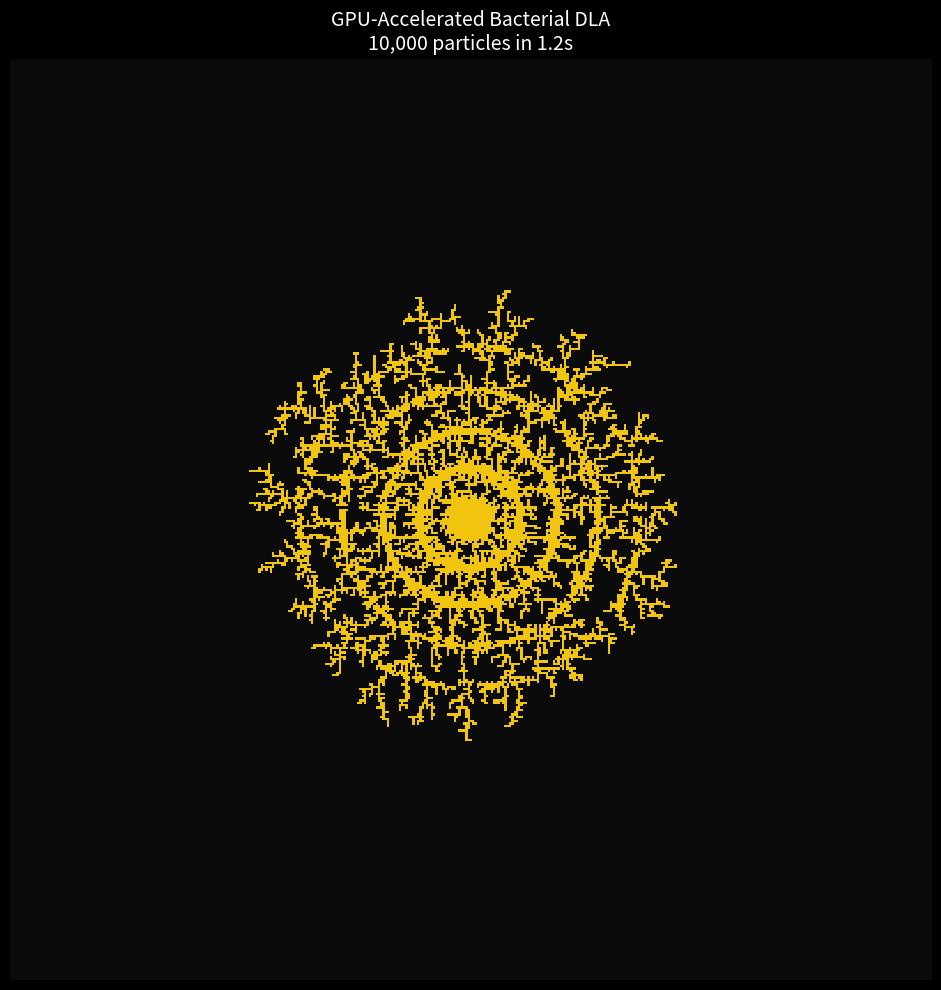
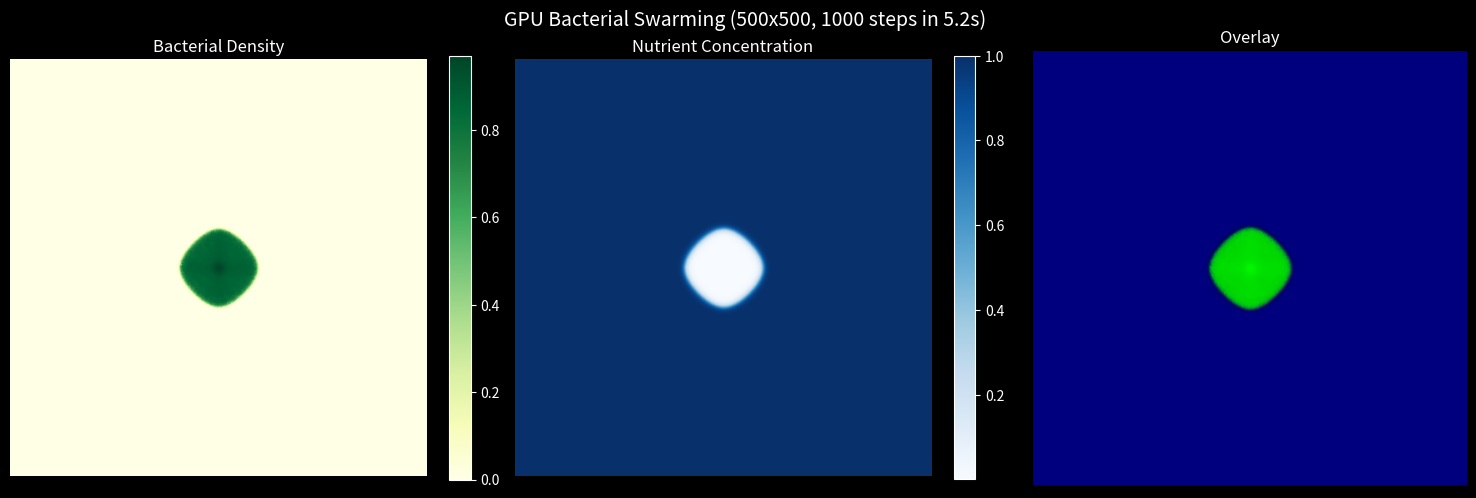

The matplotlib source for these figures, in order: (Note: this script raises an exception after producing the figures.)
import numpy as np
import matplotlib.pyplot as plt
from matplotlib.colors import LinearSegmentedColormap
import time
import warnings
warnings.filterwarnings('ignore')

# GPU imports
try:
    import cupy as cp
    from cupyx.scipy.ndimage import uniform_filter as gpu_uniform_filter
    from cupyx.scipy.ndimage import laplace as gpu_laplace
    GPU_AVAILABLE = True
    # Get GPU info using runtime API
    device_id = cp.cuda.Device().id
    props = cp.cuda.runtime.getDeviceProperties(device_id)
    gpu_name = props['name'].decode() if isinstance(props['name'], bytes) else props['name']
    print(f"GPU: {gpu_name}")
    print(f"CuPy version: {cp.__version__}")
except ImportError:
    GPU_AVAILABLE = False
    print("CuPy not available - falling back to NumPy")
    import numpy as cp
    from scipy.ndimage import uniform_filter as gpu_uniform_filter
    from scipy.ndimage import laplace as gpu_laplace

# Set style
plt.style.use('dark_background')
plt.rcParams['figure.figsize'] = (10, 10)
plt.rcParams['figure.dpi'] = 100

# Colormaps
bacteria_cmap = LinearSegmentedColormap.from_list('bacteria', 
    ['#0a0a0a', '#1a5f1a', '#2ecc71', '#f1c40f'])
physarum_cmap = LinearSegmentedColormap.from_list('physarum', 
    ['#0a0a0a', '#1a1a0a', '#3d3d00', '#7a7a00', '#c7c700', '#ffff00', '#ffff80'])

def bacterial_dla_gpu(num_particles=5000, grid_size=401, sticking_prob=1.0, 
                      batch_size=2000, max_steps_per_iter=500):
    """
    GPU-accelerated bacterial DLA using batch parallel walkers.
    
    Parameters:
    -----------
    num_particles : int
        Total particles to add to colony
    grid_size : int
        Size of simulation grid
    sticking_prob : float
        Probability of sticking on contact
    batch_size : int
        Number of walkers to process in parallel
    max_steps_per_iter : int
        Maximum random walk steps per batch iteration
    
    Returns:
    --------
    grid : np.ndarray
        Binary grid with colony pattern
    """
    # Initialize grid on GPU
    grid = cp.zeros((grid_size, grid_size), dtype=cp.uint8)
    center = grid_size // 2
    grid[center, center] = 1
    
    # Neighbor offsets for 4-connectivity
    neighbor_dx = cp.array([0, 0, 1, -1], dtype=cp.int32)
    neighbor_dy = cp.array([1, -1, 0, 0], dtype=cp.int32)
    
    max_radius = 1
    birth_offset = 5
    kill_offset = 50
    particles_added = 0
    
    # Initialize batch of walkers
    def spawn_walkers(n, birth_r):
        """Spawn n walkers on circle of radius birth_r."""
        angles = cp.random.uniform(0, 2 * cp.pi, n)
        x = (center + birth_r * cp.cos(angles)).astype(cp.int32)
        y = (center + birth_r * cp.sin(angles)).astype(cp.int32)
        active = cp.ones(n, dtype=cp.bool_)
        return x, y, active
    
    walker_x, walker_y, active = spawn_walkers(batch_size, max_radius + birth_offset)
    
    iteration = 0
    while particles_added < num_particles:
        iteration += 1
        birth_r = max_radius + birth_offset
        kill_r_sq = (max_radius + kill_offset) ** 2
        
        for step in range(max_steps_per_iter):
            if not cp.any(active):
                break
            
            # Random walk step for all active walkers
            move_idx = cp.random.randint(0, 4, batch_size)
            dx = neighbor_dx[move_idx]
            dy = neighbor_dy[move_idx]
            
            walker_x = cp.where(active, walker_x + dx, walker_x)
            walker_y = cp.where(active, walker_y + dy, walker_y)
            
            # Check kill radius
            dist_sq = (walker_x - center)**2 + (walker_y - center)**2
            escaped = dist_sq > kill_r_sq
            
            # Check bounds
            out_of_bounds = (walker_x < 1) | (walker_x >= grid_size - 1) | \
                           (walker_y < 1) | (walker_y >= grid_size - 1)
            
            # Deactivate escaped/OOB walkers
            active = active & ~escaped & ~out_of_bounds
            
            if not cp.any(active):
                break
            
            # Check for neighbors (vectorized)
            has_neighbor = cp.zeros(batch_size, dtype=cp.bool_)
            for i in range(4):
                nx = cp.clip(walker_x + neighbor_dx[i], 0, grid_size - 1)
                ny = cp.clip(walker_y + neighbor_dy[i], 0, grid_size - 1)
                has_neighbor |= (grid[nx, ny] > 0)
            
            # Sticking check
            stick_roll = cp.random.random(batch_size)
            will_stick = active & has_neighbor & (stick_roll < sticking_prob)
            
            # Add sticking particles to grid
            stick_indices = cp.where(will_stick)[0]
            if len(stick_indices) > 0:
                for idx in stick_indices:
                    idx_val = int(idx)
                    px, py = int(walker_x[idx_val]), int(walker_y[idx_val])
                    if grid[px, py] == 0:  # Double-check not already occupied
                        grid[px, py] = 1
                        particles_added += 1
                        r = int(cp.sqrt(float((px - center)**2 + (py - center)**2)))
                        max_radius = max(max_radius, r + 1)
                
                # Deactivate stuck walkers
                active = active & ~will_stick
            
            if particles_added >= num_particles:
                break
        
        # Respawn inactive walkers
        n_inactive = int(cp.sum(~active))
        if n_inactive > 0 and particles_added < num_particles:
            inactive_idx = cp.where(~active)[0]
            angles = cp.random.uniform(0, 2 * cp.pi, n_inactive)
            new_x = (center + birth_r * cp.cos(angles)).astype(cp.int32)
            new_y = (center + birth_r * cp.sin(angles)).astype(cp.int32)
            walker_x[inactive_idx] = new_x
            walker_y[inactive_idx] = new_y
            active[inactive_idx] = True
        
        if iteration % 10 == 0:
            print(f"  Iteration {iteration}: {particles_added}/{num_particles} particles, radius={max_radius}")
    
    # Transfer back to CPU
    if GPU_AVAILABLE:
        return cp.asnumpy(grid)
    return grid

print("Running GPU-accelerated bacterial DLA...")
start = time.time()
colony_gpu = bacterial_dla_gpu(num_particles=10000, sticking_prob=1.0, batch_size=2000)
gpu_time = time.time() - start
print(f"\nCompleted in {gpu_time:.2f} seconds")
print(f"Total cells: {colony_gpu.sum()}")

fig, ax = plt.subplots(figsize=(10, 10))
ax.imshow(colony_gpu, cmap=bacteria_cmap, interpolation='nearest')
ax.set_title(f'GPU-Accelerated Bacterial DLA\n10,000 particles in {gpu_time:.1f}s', fontsize=14)
ax.axis('off')
plt.tight_layout()
plt.show()

def bacterial_swarming_gpu(grid_size=500, 
                           num_steps=1000,
                           nutrient_initial=1.0,
                           diffusion_rate=0.2,
                           consumption_rate=0.08,
                           growth_rate=0.15,
                           noise_amplitude=0.02):
    """
    GPU-accelerated bacterial swarming using CuPy.
    
    All operations run entirely on GPU with no CPU transfers during simulation.
    """
    # Initialize fields on GPU
    bacteria = cp.zeros((grid_size, grid_size), dtype=cp.float32)
    nutrients = cp.ones((grid_size, grid_size), dtype=cp.float32) * nutrient_initial
    
    # Seed colony at center
    center = grid_size // 2
    r = 5
    y, x = cp.ogrid[-center:grid_size-center, -center:grid_size-center]
    mask = x*x + y*y <= r*r
    bacteria[mask] = 0.8
    
    dt = 0.5
    history = []
    
    for step in range(num_steps):
        # GPU Laplacian for nutrient diffusion
        nutrient_lap = gpu_laplace(nutrients)
        
        # Nutrient consumption (element-wise on GPU)
        consumption = consumption_rate * bacteria * nutrients
        
        # Bacterial growth (logistic, nutrient-dependent)
        growth = growth_rate * bacteria * nutrients * (1 - bacteria)
        
        # Bacterial diffusion
        bacteria_lap = gpu_laplace(bacteria)
        
        # Update fields (all on GPU)
        nutrients += dt * (diffusion_rate * nutrient_lap - consumption)
        nutrients = cp.clip(nutrients, 0, nutrient_initial)
        
        bacteria += dt * (growth + 0.01 * bacteria_lap)
        
        # Add stochastic noise for branching instability
        if step % 10 == 0:
            noise = cp.random.normal(0, noise_amplitude, bacteria.shape).astype(cp.float32)
            edge_mask = (bacteria > 0.1) & (bacteria < 0.7)
            bacteria += noise * edge_mask
            bacteria = cp.clip(bacteria, 0, 1)
        
        if step % 50 == 0:
            if GPU_AVAILABLE:
                history.append(cp.asnumpy(bacteria.copy()))
            else:
                history.append(bacteria.copy())
        
        if step % 200 == 0:
            print(f"  Step {step}/{num_steps}")
    
    # Transfer final results to CPU
    if GPU_AVAILABLE:
        return cp.asnumpy(bacteria), cp.asnumpy(nutrients), history
    return bacteria, nutrients, history

print("Running GPU-accelerated bacterial swarming...")
start = time.time()
bacteria, nutrients, history = bacterial_swarming_gpu(grid_size=500, num_steps=1000)
gpu_time = time.time() - start
print(f"\nCompleted in {gpu_time:.2f} seconds")

# Visualization
fig, axes = plt.subplots(1, 3, figsize=(15, 5))

im1 = axes[0].imshow(bacteria, cmap='YlGn', interpolation='bilinear')
axes[0].set_title('Bacterial Density', fontsize=12)
axes[0].axis('off')
plt.colorbar(im1, ax=axes[0], fraction=0.046)

im2 = axes[1].imshow(nutrients, cmap='Blues', interpolation='bilinear')
axes[1].set_title('Nutrient Concentration', fontsize=12)
axes[1].axis('off')
plt.colorbar(im2, ax=axes[1], fraction=0.046)

overlay = np.zeros((*bacteria.shape, 3))
overlay[:,:,1] = bacteria
overlay[:,:,2] = nutrients * 0.5
axes[2].imshow(overlay)
axes[2].set_title('Overlay', fontsize=12)
axes[2].axis('off')

plt.suptitle(f'GPU Bacterial Swarming (500x500, 1000 steps in {gpu_time:.1f}s)', fontsize=14)
plt.tight_layout()
plt.show()

def physarum_gpu(num_agents=50000, 
                 grid_size=500,
                 num_steps=1000,
                 sensor_angle=22.5,
                 rotation_angle=45,
                 sensor_distance=9,
                 deposit_amount=5.0,
                 decay_rate=0.05,
                 diffusion_kernel=3):
    """
    GPU-accelerated Physarum simulation with fully vectorized agents.
    
    Uses Structure of Arrays (SoA) for agent state:
    - agent_x, agent_y: position arrays
    - agent_heading: heading angles
    
    All sensing, rotation, and movement are vectorized GPU operations.
    """
    # Initialize trail map on GPU
    trail_map = cp.zeros((grid_size, grid_size), dtype=cp.float32)
    
    # Initialize agents on GPU (Structure of Arrays)
    center = grid_size // 2
    spawn_radius = grid_size * 0.1
    
    r = cp.random.uniform(0, spawn_radius, num_agents).astype(cp.float32)
    theta = cp.random.uniform(0, 2 * cp.pi, num_agents).astype(cp.float32)
    agent_x = (center + r * cp.cos(theta)).astype(cp.float32)
    agent_y = (center + r * cp.sin(theta)).astype(cp.float32)
    agent_heading = cp.random.uniform(0, 2 * cp.pi, num_agents).astype(cp.float32)
    
    # Precompute angles
    sa = cp.float32(np.radians(sensor_angle))
    ra = cp.float32(np.radians(rotation_angle))
    sd = cp.float32(sensor_distance)
    
    history = []
    
    for step in range(num_steps):
        # === SENSE (vectorized) ===
        # Front sensor positions
        f_x = ((agent_x + sd * cp.cos(agent_heading)) % grid_size).astype(cp.int32)
        f_y = ((agent_y + sd * cp.sin(agent_heading)) % grid_size).astype(cp.int32)
        
        # Front-left sensor positions
        fl_x = ((agent_x + sd * cp.cos(agent_heading + sa)) % grid_size).astype(cp.int32)
        fl_y = ((agent_y + sd * cp.sin(agent_heading + sa)) % grid_size).astype(cp.int32)
        
        # Front-right sensor positions
        fr_x = ((agent_x + sd * cp.cos(agent_heading - sa)) % grid_size).astype(cp.int32)
        fr_y = ((agent_y + sd * cp.sin(agent_heading - sa)) % grid_size).astype(cp.int32)
        
        # Sample trail values at sensor positions
        f_val = trail_map[f_y, f_x]
        fl_val = trail_map[fl_y, fl_x]
        fr_val = trail_map[fr_y, fr_x]
        
        # === ROTATE (vectorized decision) ===
        # Condition masks
        front_best = (f_val > fl_val) & (f_val > fr_val)
        front_worst = (f_val < fl_val) & (f_val < fr_val)
        left_better = (fl_val > fr_val) & ~front_best & ~front_worst
        right_better = (fr_val > fl_val) & ~front_best & ~front_worst
        
        # Random choice for front_worst case
        random_turn = cp.random.random(num_agents) < 0.5
        
        # Apply rotations
        agent_heading = cp.where(front_worst & random_turn, agent_heading + ra, agent_heading)
        agent_heading = cp.where(front_worst & ~random_turn, agent_heading - ra, agent_heading)
        agent_heading = cp.where(left_better, agent_heading + ra, agent_heading)
        agent_heading = cp.where(right_better, agent_heading - ra, agent_heading)
        
        # Normalize heading
        agent_heading = agent_heading % (2 * cp.pi)
        
        # === MOVE (vectorized) ===
        agent_x = (agent_x + cp.cos(agent_heading)) % grid_size
        agent_y = (agent_y + cp.sin(agent_heading)) % grid_size
        
        # === DEPOSIT (using scatter add) ===
        # Get integer positions for deposit
        ix = agent_x.astype(cp.int32)
        iy = agent_y.astype(cp.int32)
        
        # Use scatter_add for atomic-like deposit
        cp.add.at(trail_map, (iy, ix), deposit_amount)
        
        # === DIFFUSE AND DECAY (GPU operations) ===
        trail_map = gpu_uniform_filter(trail_map, size=diffusion_kernel)
        trail_map *= (1 - decay_rate)
        trail_map = cp.clip(trail_map, 0, 255)
        
        if step % 50 == 0:
            if GPU_AVAILABLE:
                history.append(cp.asnumpy(trail_map.copy()))
            else:
                history.append(trail_map.copy())
        
        if step % 200 == 0:
            print(f"  Step {step}/{num_steps}")
    
    # Transfer final results to CPU
    if GPU_AVAILABLE:
        final_trail = cp.asnumpy(trail_map)
        final_x = cp.asnumpy(agent_x)
        final_y = cp.asnumpy(agent_y)
    else:
        final_trail = trail_map
        final_x = agent_x
        final_y = agent_y
    
    return final_trail, final_x, final_y, history

print("Running GPU-accelerated Physarum simulation...")
print("50,000 agents on 500x500 grid for 1000 steps\n")

start = time.time()
trail_map, agent_x, agent_y, history = physarum_gpu(
    num_agents=50000, 
    grid_size=500,
    num_steps=1000,
    sensor_angle=22.5,
    rotation_angle=45,
    decay_rate=0.03
)
gpu_time = time.time() - start
print(f"\nCompleted in {gpu_time:.2f} seconds")

fig, axes = plt.subplots(1, 2, figsize=(14, 7))

im1 = axes[0].imshow(trail_map, cmap=physarum_cmap, interpolation='bilinear')
axes[0].set_title('Physarum Trail Map', fontsize=12)
axes[0].axis('off')
plt.colorbar(im1, ax=axes[0], fraction=0.046)

# Subsample agents for visualization
axes[1].scatter(agent_x[::10], agent_y[::10], s=0.2, c='yellow', alpha=0.5)
axes[1].set_xlim(0, 500)
axes[1].set_ylim(0, 500)
axes[1].set_aspect('equal')
axes[1].set_facecolor('#0a0a0a')
axes[1].set_title('Agent Positions (subsampled)', fontsize=12)
axes[1].axis('off')

plt.suptitle(f'GPU Physarum (50k agents, 500x500, 1000 steps in {gpu_time:.1f}s)', fontsize=14)
plt.tight_layout()
plt.show()

def physarum_food_gpu(num_agents=50000, 
                      grid_size=500,
                      num_steps=1500,
                      food_positions=None,
                      food_strength=30.0,
                      food_radius=12):
    """
    GPU-accelerated Physarum with food sources.
    """
    if food_positions is None:
        # Default: 5 food sources in pentagon
        center = grid_size // 2
        r = grid_size * 0.35
        food_positions = []
        for i in range(5):
            angle = i * 2 * np.pi / 5 - np.pi/2
            fx = int(center + r * np.cos(angle))
            fy = int(center + r * np.sin(angle))
            food_positions.append((fx, fy))
    
    # Create food mask on GPU
    food_mask = cp.zeros((grid_size, grid_size), dtype=cp.float32)
    for fx, fy in food_positions:
        y, x = cp.ogrid[-fy:grid_size-fy, -fx:grid_size-fx]
        mask = x*x + y*y <= food_radius*food_radius
        food_mask[mask] = food_strength
    
    # Initialize trail map
    trail_map = cp.zeros((grid_size, grid_size), dtype=cp.float32)
    
    # Initialize agents scattered throughout
    agent_x = cp.random.uniform(20, grid_size - 20, num_agents).astype(cp.float32)
    agent_y = cp.random.uniform(20, grid_size - 20, num_agents).astype(cp.float32)
    agent_heading = cp.random.uniform(0, 2 * cp.pi, num_agents).astype(cp.float32)
    
    sa = cp.float32(np.radians(22.5))
    ra = cp.float32(np.radians(45))
    sd = cp.float32(9)
    deposit = cp.float32(5.0)
    decay = cp.float32(0.02)
    
    history = []
    
    for step in range(num_steps):
        # Add food source attractant
        trail_map += food_mask
        
        # Sense
        f_x = ((agent_x + sd * cp.cos(agent_heading)) % grid_size).astype(cp.int32)
        f_y = ((agent_y + sd * cp.sin(agent_heading)) % grid_size).astype(cp.int32)
        fl_x = ((agent_x + sd * cp.cos(agent_heading + sa)) % grid_size).astype(cp.int32)
        fl_y = ((agent_y + sd * cp.sin(agent_heading + sa)) % grid_size).astype(cp.int32)
        fr_x = ((agent_x + sd * cp.cos(agent_heading - sa)) % grid_size).astype(cp.int32)
        fr_y = ((agent_y + sd * cp.sin(agent_heading - sa)) % grid_size).astype(cp.int32)
        
        f_val = trail_map[f_y, f_x]
        fl_val = trail_map[fl_y, fl_x]
        fr_val = trail_map[fr_y, fr_x]
        
        # Rotate
        front_best = (f_val > fl_val) & (f_val > fr_val)
        front_worst = (f_val < fl_val) & (f_val < fr_val)
        left_better = (fl_val > fr_val) & ~front_best & ~front_worst
        right_better = (fr_val > fl_val) & ~front_best & ~front_worst
        random_turn = cp.random.random(num_agents) < 0.5
        
        agent_heading = cp.where(front_worst & random_turn, agent_heading + ra, agent_heading)
        agent_heading = cp.where(front_worst & ~random_turn, agent_heading - ra, agent_heading)
        agent_heading = cp.where(left_better, agent_heading + ra, agent_heading)
        agent_heading = cp.where(right_better, agent_heading - ra, agent_heading)
        agent_heading = agent_heading % (2 * cp.pi)
        
        # Move
        agent_x = (agent_x + cp.cos(agent_heading)) % grid_size
        agent_y = (agent_y + cp.sin(agent_heading)) % grid_size
        
        # Deposit
        ix = agent_x.astype(cp.int32)
        iy = agent_y.astype(cp.int32)
        cp.add.at(trail_map, (iy, ix), deposit)
        
        # Diffuse and decay
        trail_map = gpu_uniform_filter(trail_map, size=3)
        trail_map *= (1 - decay)
        trail_map = cp.clip(trail_map, 0, 500)
        
        if step % 75 == 0:
            if GPU_AVAILABLE:
                history.append(cp.asnumpy(trail_map.copy()))
            else:
                history.append(trail_map.copy())
        
        if step % 300 == 0:
            print(f"  Step {step}/{num_steps}")
    
    if GPU_AVAILABLE:
        return cp.asnumpy(trail_map), food_positions, history
    return trail_map, food_positions, history

print("Running GPU Physarum with food sources...")
print("50,000 agents connecting 5 food sources\n")

start = time.time()
trail_food, food_pos, history_food = physarum_food_gpu(
    num_agents=50000,
    grid_size=500,
    num_steps=1500,
    food_strength=25
)
gpu_time = time.time() - start
print(f"\nCompleted in {gpu_time:.2f} seconds")

fig, ax = plt.subplots(figsize=(10, 10))
ax.imshow(trail_food, cmap=physarum_cmap, interpolation='bilinear')

for fx, fy in food_pos:
    circle = plt.Circle((fx, fy), 15, color='red', fill=False, linewidth=2)
    ax.add_patch(circle)
    ax.plot(fx, fy, 'r+', markersize=12, markeredgewidth=2)

ax.set_title(f'GPU Physarum Food Network\n50k agents, 1500 steps in {gpu_time:.1f}s', fontsize=14)
ax.axis('off')
plt.tight_layout()
plt.show()

from scipy.ndimage import laplace as cpu_laplace, uniform_filter as cpu_uniform_filter

def benchmark_swarming():
    """Benchmark swarming model: GPU vs CPU."""
    grid_size = 300
    num_steps = 200
    
    print("Benchmarking Bacterial Swarming (300x300, 200 steps)")
    print("=" * 50)
    
    # CPU version
    print("\nRunning CPU version...")
    bacteria_cpu = np.zeros((grid_size, grid_size), dtype=np.float32)
    nutrients_cpu = np.ones((grid_size, grid_size), dtype=np.float32)
    center = grid_size // 2
    y, x = np.ogrid[-center:grid_size-center, -center:grid_size-center]
    mask = x*x + y*y <= 25
    bacteria_cpu[mask] = 0.8
    
    start = time.time()
    for step in range(num_steps):
        nutrient_lap = cpu_laplace(nutrients_cpu)
        consumption = 0.08 * bacteria_cpu * nutrients_cpu
        growth = 0.15 * bacteria_cpu * nutrients_cpu * (1 - bacteria_cpu)
        bacteria_lap = cpu_laplace(bacteria_cpu)
        nutrients_cpu += 0.5 * (0.2 * nutrient_lap - consumption)
        nutrients_cpu = np.clip(nutrients_cpu, 0, 1)
        bacteria_cpu += 0.5 * (growth + 0.01 * bacteria_lap)
    cpu_time = time.time() - start
    print(f"CPU time: {cpu_time:.3f}s")
    
    # GPU version
    if GPU_AVAILABLE:
        print("\nRunning GPU version...")
        bacteria_gpu = cp.zeros((grid_size, grid_size), dtype=cp.float32)
        nutrients_gpu = cp.ones((grid_size, grid_size), dtype=cp.float32)
        y, x = cp.ogrid[-center:grid_size-center, -center:grid_size-center]
        mask = x*x + y*y <= 25
        bacteria_gpu[mask] = 0.8
        
        # Warmup
        _ = gpu_laplace(bacteria_gpu)
        cp.cuda.Stream.null.synchronize()
        
        start = time.time()
        for step in range(num_steps):
            nutrient_lap = gpu_laplace(nutrients_gpu)
            consumption = 0.08 * bacteria_gpu * nutrients_gpu
            growth = 0.15 * bacteria_gpu * nutrients_gpu * (1 - bacteria_gpu)
            bacteria_lap = gpu_laplace(bacteria_gpu)
            nutrients_gpu += 0.5 * (0.2 * nutrient_lap - consumption)
            nutrients_gpu = cp.clip(nutrients_gpu, 0, 1)
            bacteria_gpu += 0.5 * (growth + 0.01 * bacteria_lap)
        cp.cuda.Stream.null.synchronize()
        gpu_time = time.time() - start
        print(f"GPU time: {gpu_time:.3f}s")
        print(f"\nSpeedup: {cpu_time/gpu_time:.1f}x")
    else:
        print("\nGPU not available for comparison")

benchmark_swarming()

def benchmark_physarum():
    """Benchmark Physarum model: GPU vs CPU."""
    num_agents = 10000
    grid_size = 200
    num_steps = 200
    
    print(f"Benchmarking Physarum ({num_agents} agents, {grid_size}x{grid_size}, {num_steps} steps)")
    print("=" * 60)
    
    # CPU version (simplified, object-based)
    print("\nRunning CPU version (per-agent loop)...")
    center = grid_size // 2
    trail_cpu = np.zeros((grid_size, grid_size), dtype=np.float32)
    
    # Agent arrays
    ax = np.random.uniform(center - 20, center + 20, num_agents).astype(np.float32)
    ay = np.random.uniform(center - 20, center + 20, num_agents).astype(np.float32)
    ah = np.random.uniform(0, 2 * np.pi, num_agents).astype(np.float32)
    
    sa = np.radians(22.5)
    ra = np.radians(45)
    sd = 9
    
    start = time.time()
    for step in range(num_steps):
        # Per-agent loop (slow)
        for i in range(num_agents):
            fx = int(ax[i] + sd * np.cos(ah[i])) % grid_size
            fy = int(ay[i] + sd * np.sin(ah[i])) % grid_size
            fl_x = int(ax[i] + sd * np.cos(ah[i] + sa)) % grid_size
            fl_y = int(ay[i] + sd * np.sin(ah[i] + sa)) % grid_size
            fr_x = int(ax[i] + sd * np.cos(ah[i] - sa)) % grid_size
            fr_y = int(ay[i] + sd * np.sin(ah[i] - sa)) % grid_size
            
            f = trail_cpu[fy, fx]
            fl = trail_cpu[fl_y, fl_x]
            fr = trail_cpu[fr_y, fr_x]
            
            if f > fl and f > fr:
                pass
            elif f < fl and f < fr:
                ah[i] += ra if np.random.random() < 0.5 else -ra
            elif fl > fr:
                ah[i] += ra
            else:
                ah[i] -= ra
            
            ax[i] = (ax[i] + np.cos(ah[i])) % grid_size
            ay[i] = (ay[i] + np.sin(ah[i])) % grid_size
            trail_cpu[int(ay[i]), int(ax[i])] += 5
        
        trail_cpu = cpu_uniform_filter(trail_cpu, size=3)
        trail_cpu *= 0.95
    cpu_time = time.time() - start
    print(f"CPU time: {cpu_time:.3f}s")
    
    # GPU version
    if GPU_AVAILABLE:
        print("\nRunning GPU version (vectorized)...")
        trail_gpu = cp.zeros((grid_size, grid_size), dtype=cp.float32)
        ax_g = cp.random.uniform(center - 20, center + 20, num_agents).astype(cp.float32)
        ay_g = cp.random.uniform(center - 20, center + 20, num_agents).astype(cp.float32)
        ah_g = cp.random.uniform(0, 2 * cp.pi, num_agents).astype(cp.float32)
        
        sa_g = cp.float32(np.radians(22.5))
        ra_g = cp.float32(np.radians(45))
        sd_g = cp.float32(9)
        
        # Warmup
        _ = gpu_uniform_filter(trail_gpu, size=3)
        cp.cuda.Stream.null.synchronize()
        
        start = time.time()
        for step in range(num_steps):
            f_x = ((ax_g + sd_g * cp.cos(ah_g)) % grid_size).astype(cp.int32)
            f_y = ((ay_g + sd_g * cp.sin(ah_g)) % grid_size).astype(cp.int32)
            fl_x = ((ax_g + sd_g * cp.cos(ah_g + sa_g)) % grid_size).astype(cp.int32)
            fl_y = ((ay_g + sd_g * cp.sin(ah_g + sa_g)) % grid_size).astype(cp.int32)
            fr_x = ((ax_g + sd_g * cp.cos(ah_g - sa_g)) % grid_size).astype(cp.int32)
            fr_y = ((ay_g + sd_g * cp.sin(ah_g - sa_g)) % grid_size).astype(cp.int32)
            
            f_val = trail_gpu[f_y, f_x]
            fl_val = trail_gpu[fl_y, fl_x]
            fr_val = trail_gpu[fr_y, fr_x]
            
            front_best = (f_val > fl_val) & (f_val > fr_val)
            front_worst = (f_val < fl_val) & (f_val < fr_val)
            left_better = (fl_val > fr_val) & ~front_best & ~front_worst
            right_better = (fr_val > fl_val) & ~front_best & ~front_worst
            random_turn = cp.random.random(num_agents) < 0.5
            
            ah_g = cp.where(front_worst & random_turn, ah_g + ra_g, ah_g)
            ah_g = cp.where(front_worst & ~random_turn, ah_g - ra_g, ah_g)
            ah_g = cp.where(left_better, ah_g + ra_g, ah_g)
            ah_g = cp.where(right_better, ah_g - ra_g, ah_g)
            
            ax_g = (ax_g + cp.cos(ah_g)) % grid_size
            ay_g = (ay_g + cp.sin(ah_g)) % grid_size
            
            ix = ax_g.astype(cp.int32)
            iy = ay_g.astype(cp.int32)
            cp.add.at(trail_gpu, (iy, ix), 5.0)
            
            trail_gpu = gpu_uniform_filter(trail_gpu, size=3)
            trail_gpu *= 0.95
        cp.cuda.Stream.null.synchronize()
        gpu_time = time.time() - start
        print(f"GPU time: {gpu_time:.3f}s")
        print(f"\nSpeedup: {cpu_time/gpu_time:.1f}x")
    else:
        print("\nGPU not available for comparison")

benchmark_physarum()

print("Running large-scale GPU Physarum demonstration...")
print("100,000 agents on 800x800 grid for 2000 steps\n")

start = time.time()
trail_large, ax_large, ay_large, _ = physarum_gpu(
    num_agents=100000, 
    grid_size=800,
    num_steps=2000,
    sensor_angle=22.5,
    rotation_angle=45,
    decay_rate=0.02
)
total_time = time.time() - start
print(f"\nCompleted in {total_time:.2f} seconds")
print(f"That's {100000 * 2000 / total_time / 1e6:.1f} million agent-steps per second!")

fig, ax = plt.subplots(figsize=(12, 12))
ax.imshow(trail_large, cmap=physarum_cmap, interpolation='bilinear')
ax.set_title(f'Large-Scale GPU Physarum\n100k agents, 800x800, 2000 steps in {total_time:.1f}s', fontsize=14)
ax.axis('off')
plt.tight_layout()
plt.show()